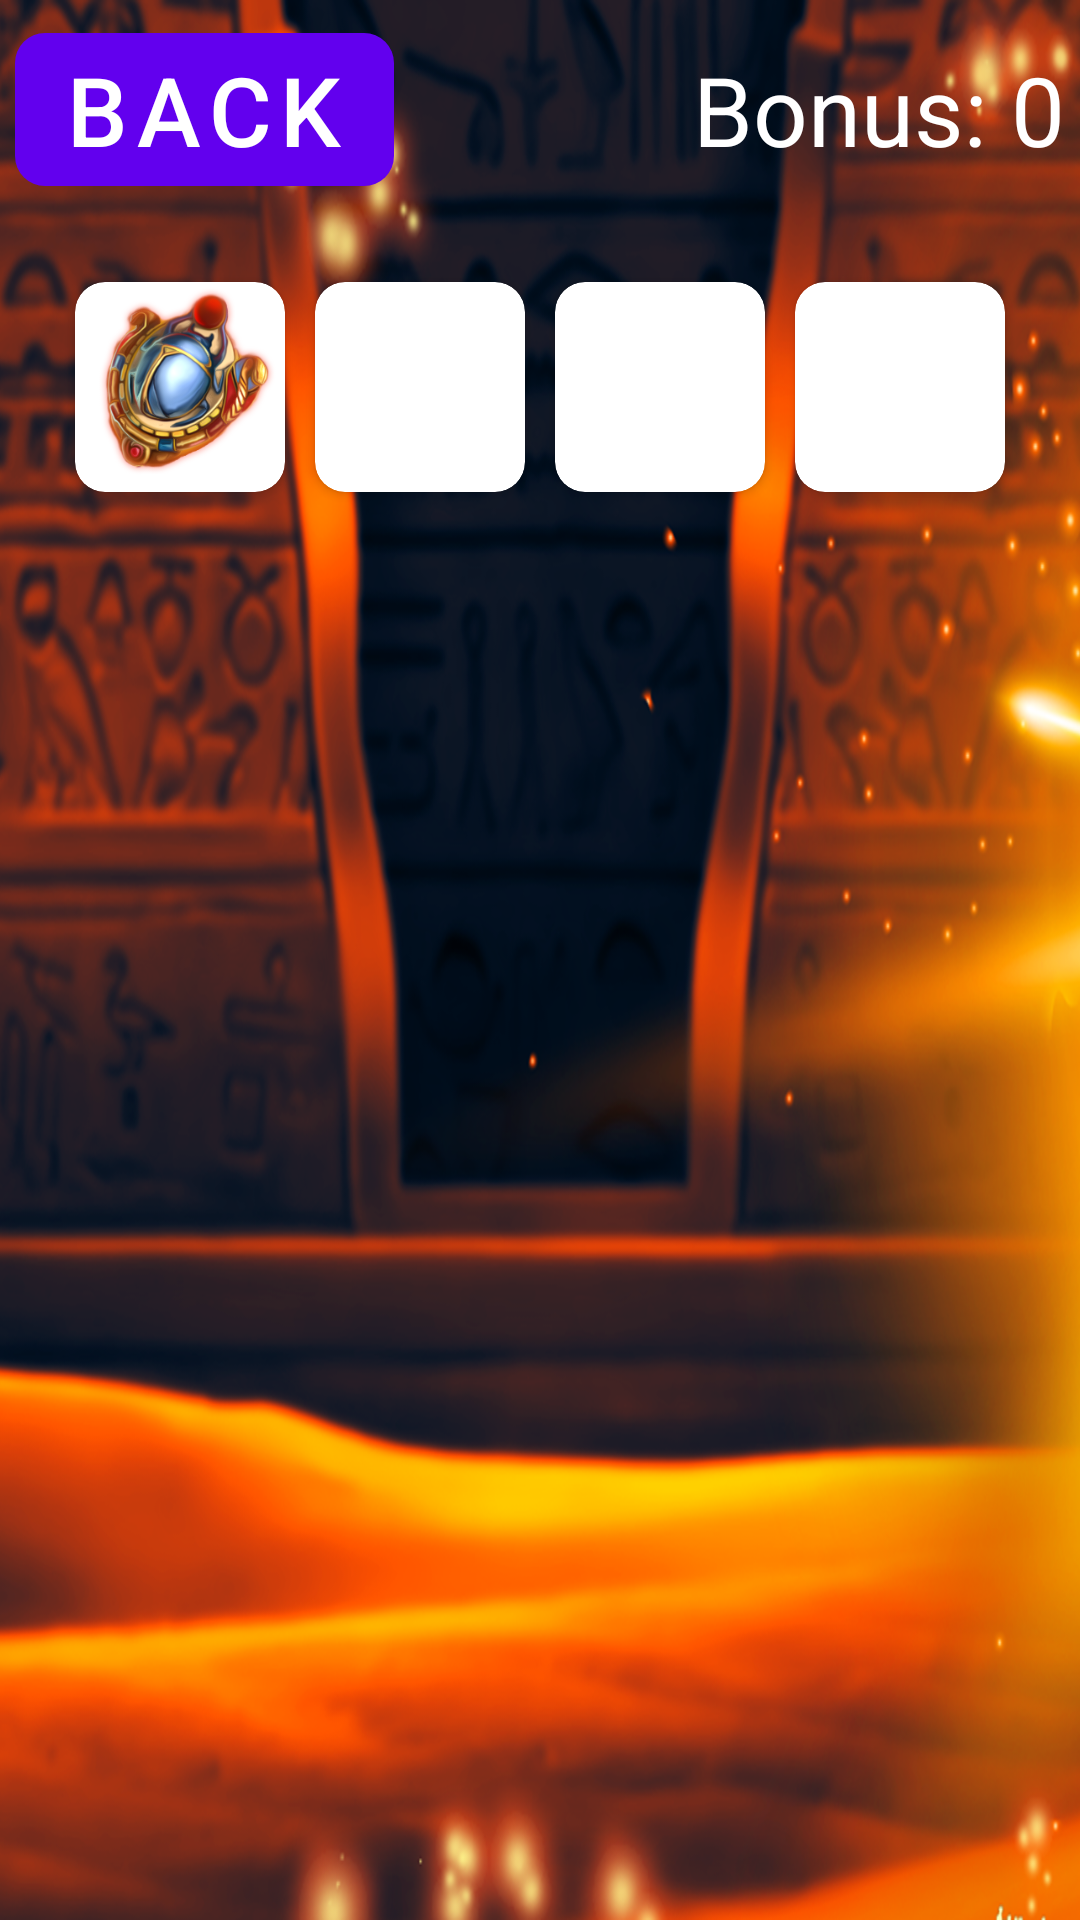

Reconstruct the res/layout file that produces this screen, plus the resources it refers to.
<!-- AndroidManifest.xml: application theme Theme.NileExplorer -->
<!-- res/layout/activity_page_game_nile.xml -->
<?xml version="1.0" encoding="utf-8"?>
<RelativeLayout xmlns:android="http://schemas.android.com/apk/res/android"
    xmlns:app="http://schemas.android.com/apk/res-auto"
    xmlns:tools="http://schemas.android.com/tools"
    android:layout_width="match_parent"
    android:layout_height="match_parent"
    android:background="@drawable/bg1"
    tools:context=".pages.PageGameNile">

    <com.google.android.material.button.MaterialButton
        android:id="@+id/back"
        style="@style/ButtonStyle"
        android:layout_width="wrap_content"
        android:layout_height="wrap_content"
        android:text="@string/back" />

    <TextView
        android:id="@+id/bonusText"
        android:layout_width="wrap_content"
        android:layout_height="wrap_content"
        android:layout_alignBaseline="@+id/back"
        android:layout_alignParentEnd="true"
        android:layout_margin="5dp"
        android:text="Bonus: 0"
        android:textColor="@color/white"
        android:textSize="32sp" />

    <LinearLayout
        android:id="@+id/conteinerImg"
        android:layout_width="wrap_content"
        android:layout_height="wrap_content"
        android:layout_below="@+id/back"
        android:layout_centerHorizontal="true"
        android:layout_margin="15dp"
        android:orientation="horizontal">
        <androidx.cardview.widget.CardView
            app:cardCornerRadius="10dp"
            android:layout_width="wrap_content"
            android:layout_height="wrap_content"
            android:padding="5dp"
            android:background="@color/white"
            app:cardUseCompatPadding="true">
            <ImageView
                android:src="@drawable/icon1"
                android:id="@+id/img1"
                android:layout_width="70dp"
                android:layout_height="70dp"
                android:adjustViewBounds="true"/>
        </androidx.cardview.widget.CardView>

        <androidx.cardview.widget.CardView
            app:cardCornerRadius="10dp"
            android:layout_width="wrap_content"
            android:layout_height="wrap_content"
            android:padding="5dp"
            android:background="@color/white"
            app:cardUseCompatPadding="true">
            <ImageView
                android:id="@+id/img2"
                android:layout_width="70dp"
                android:layout_height="70dp"
                android:adjustViewBounds="true" />
        </androidx.cardview.widget.CardView>

        <androidx.cardview.widget.CardView
            app:cardCornerRadius="10dp"
            android:layout_width="wrap_content"
            android:layout_height="wrap_content"
            android:padding="5dp"
            android:background="@color/white"
            app:cardUseCompatPadding="true">
            <ImageView
                android:id="@+id/img3"
                android:layout_width="70dp"
                android:layout_height="70dp"
                android:adjustViewBounds="true" />
        </androidx.cardview.widget.CardView>

        <androidx.cardview.widget.CardView
            app:cardCornerRadius="10dp"
            android:layout_width="wrap_content"
            android:layout_height="wrap_content"
            android:padding="5dp"
            android:background="@color/white"
            app:cardUseCompatPadding="true">
            <ImageView
                android:id="@+id/img4"
                android:layout_width="70dp"
                android:layout_height="70dp"
                android:adjustViewBounds="true" />
        </androidx.cardview.widget.CardView>
    </LinearLayout>

    <androidx.recyclerview.widget.RecyclerView
        android:id="@+id/rv"
        android:layout_width="match_parent"
        android:layout_height="wrap_content"
        android:layout_margin="15dp"
        android:layout_below="@id/conteinerImg"
        app:spanCount="4"
        app:layoutManager="androidx.recyclerview.widget.GridLayoutManager"/>

</RelativeLayout>
<!-- resources referenced by this layout -->
<resources>
  <!-- drawable bg1: png bitmap (drawable, 757455 bytes) -->
  <!-- drawable icon1: png bitmap (drawable, 79440 bytes) -->
  <string name="back">Back</string>
  <style name="ButtonStyle" parent="Widget.MaterialComponents.Button.UnelevatedButton">
          <item name="android:textSize">32sp</item>
          <item name="android:textColor">@color/white</item>
          <item name="android:layout_gravity">center</item>
          <item name="android:layout_margin">5dp</item>
          <item name="cornerRadius">10dp</item>
      </style>
  <style name="Theme.NileExplorer" parent="Theme.MaterialComponents.DayNight.NoActionBar">
          
          <item name="colorPrimary">@color/purple_500</item>
          <item name="colorPrimaryVariant">@color/purple_700</item>
          <item name="colorOnPrimary">@color/white</item>
          
          <item name="colorSecondary">@color/teal_200</item>
          <item name="colorSecondaryVariant">@color/teal_700</item>
          <item name="colorOnSecondary">@color/black</item>
          
          <item name="android:statusBarColor">?attr/colorPrimaryVariant</item>
          
          <item name="android:windowNoTitle">true</item>
          <item name="android:windowActionBar">false</item>
          <item name="android:windowFullscreen">true</item>
          <item name="android:windowContentOverlay">@null</item>
      </style>
  <!-- not gathered from this repository: default colours our renderer supplied (Android Studio template values) -->
  <color name="purple_500">#FF6200EE</color>
  <color name="purple_700">#FF3700B3</color>
  <color name="teal_200">#FF03DAC5</color>
  <color name="teal_700">#FF018786</color>
  <color name="black">#FF000000</color>
  <color name="white">#FFFFFFFF</color>
</resources>
